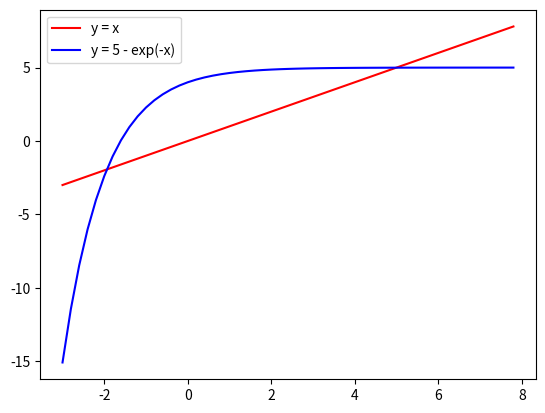

The matplotlib source for this figure:
import numpy as np
import matplotlib.pyplot as plt
from scipy.optimize import fixed_point
import scipy.constants as scte


def f(x):
    return 5 - np.exp(-x)

x = 0
for i in range(20):
    x = f(x)
print('La solution avec 20 itérations est de {}'.format(x))


x = 3
x2 = x+1
erreur = 10 ** -6
while abs(x2 - x) > erreur:
    x2 = x
    x = f(x)
print("La solution itérative est de {}".format(x))

x = fixed_point(f, 0, xtol=erreur)
print("La solution à l'aide de scipy.optimize.fixed.point est de {}".format(x))

b = scte.h * scte.c / (x * scte.k)
print("La constante de déplacement de Wien calculé est {}".format(b))

t = np.arange(-3, 8, 0.2)
plt.plot(t, t, 'r', label = 'y = x')
plt.plot(t, f(t), 'b', label = "y = 5 - exp(-x)")
plt.legend()
plt.show()
